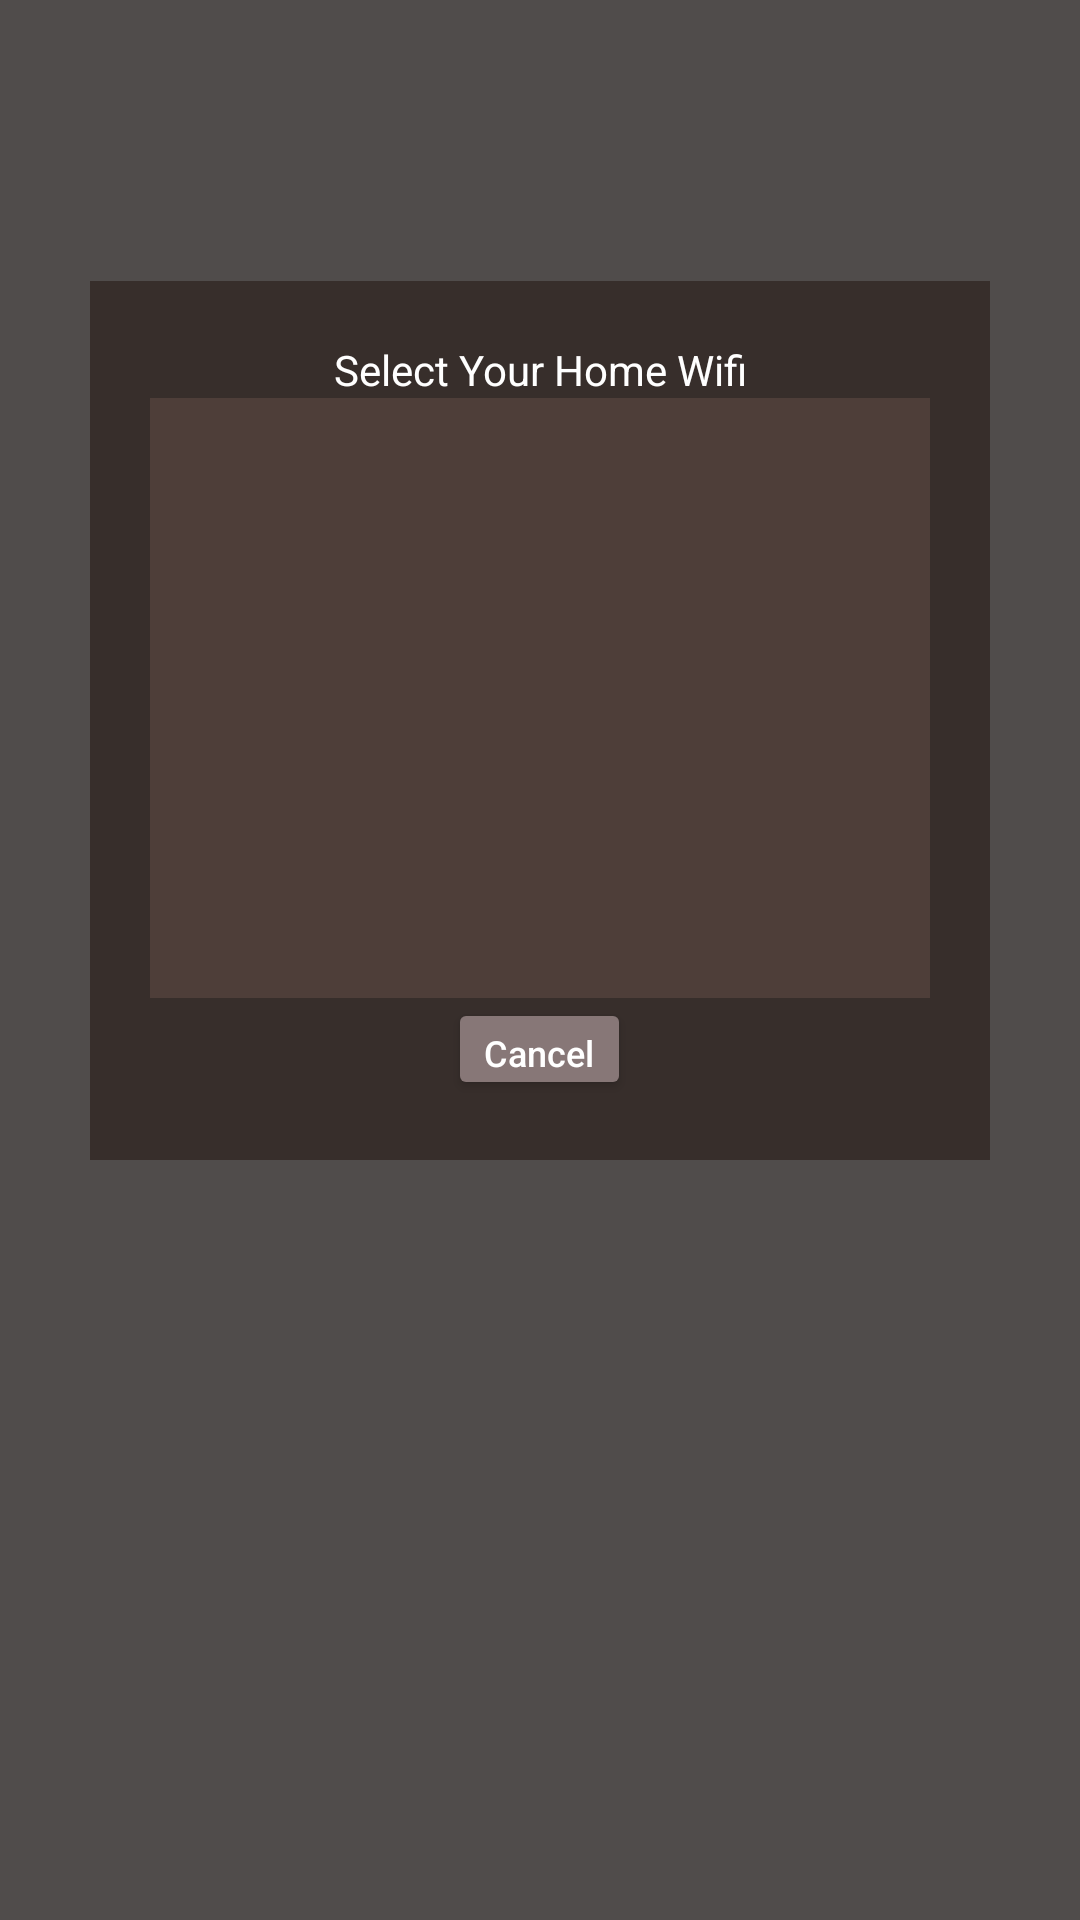

The Android layout XML behind this screen, and the referenced resources:
<!-- AndroidManifest.xml: fallback theme Theme.MaterialComponents.DayNight.NoActionBar -->
<!-- res/layout/wifi_selection_popup.xml -->
<?xml version="1.0" encoding="utf-8"?>
<androidx.constraintlayout.widget.ConstraintLayout xmlns:android="http://schemas.android.com/apk/res/android"
    xmlns:app="http://schemas.android.com/apk/res-auto"
    xmlns:tools="http://schemas.android.com/tools"
    android:id="@+id/relativeLayout"
    android:layout_width="match_parent"
    android:layout_height="match_parent"
    android:background="#504C4B">

    <LinearLayout
        android:layout_width="300dp"
        android:layout_height="wrap_content"
        android:background="#372E2B"
        android:orientation="vertical"
        android:padding="20dp"
        app:layout_constraintBottom_toBottomOf="parent"
        app:layout_constraintEnd_toEndOf="parent"
        app:layout_constraintStart_toStartOf="parent"
        app:layout_constraintTop_toTopOf="parent"
        app:layout_constraintVertical_bias="0.26999998">

        <TextView
            android:id="@+id/textView4"
            android:layout_width="match_parent"
            android:layout_height="wrap_content"
            android:text="Select Your Home Wifi"
            android:textAlignment="center"
            android:gravity="center"
            android:textColor="#FFFFFF" />

        <ScrollView
            android:layout_width="match_parent"
            android:layout_height="200dp"
            android:background="#4E3E39">

            <LinearLayout
                android:id="@+id/selectWifiTextHolder"
                android:layout_width="match_parent"
                android:layout_height="wrap_content"
                android:orientation="vertical" />
        </ScrollView>

        <Button
            android:id="@+id/selectSSIDcancel"
            android:layout_width="61dp"
            android:layout_height="34dp"
            android:layout_gravity="center"
            android:backgroundTint="#877777"
            android:text="Cancel"
            android:textAlignment="center"
            android:textAllCaps="false"
            android:textColor="#FFFFFF"
            android:textSize="12sp" />
    </LinearLayout>
</androidx.constraintlayout.widget.ConstraintLayout>
<!-- resources referenced by this layout -->
<resources>

</resources>
